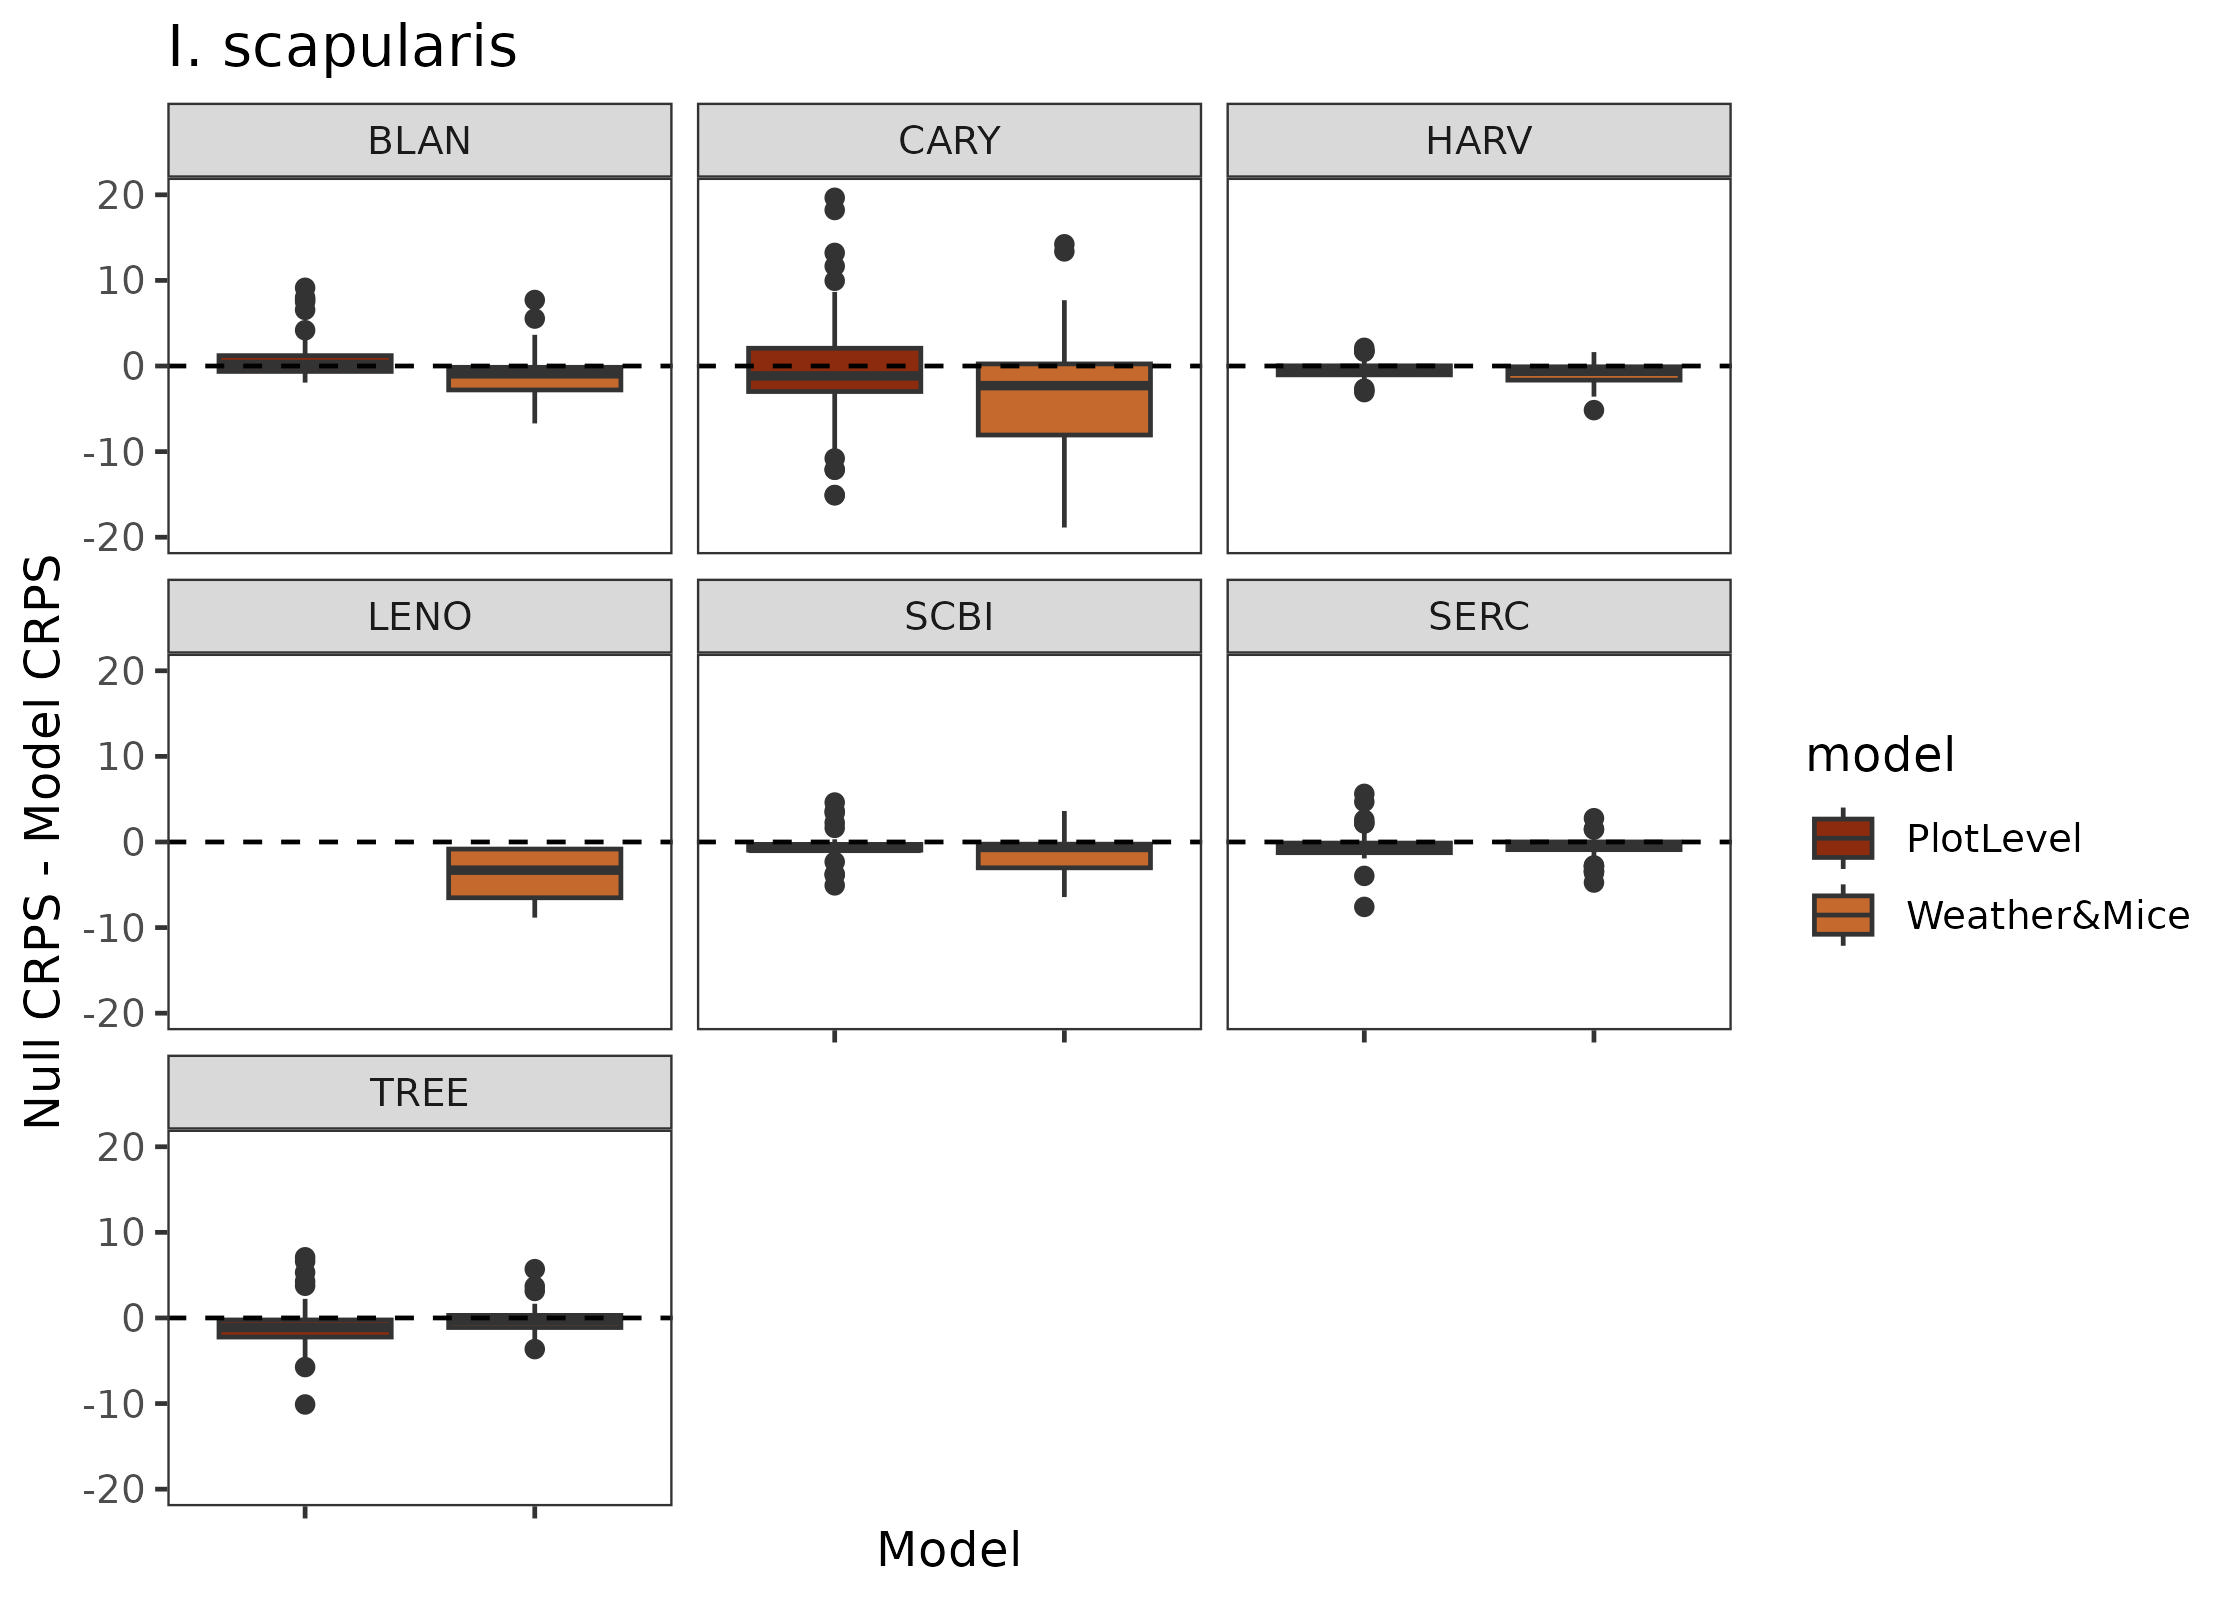

Data behind this chart, as committed beside it:
model, BLAN, CARY, HARV, LENO, SCBI, SERC, TREE
PlotLevel, 1.03, -1.97, -0.5004, NA, -0.562, -0.4278, -0.9741
Weather&Mice, -1.005, -3.408, -0.9498, -3.845, -1.32, -0.7071, -0.06615
